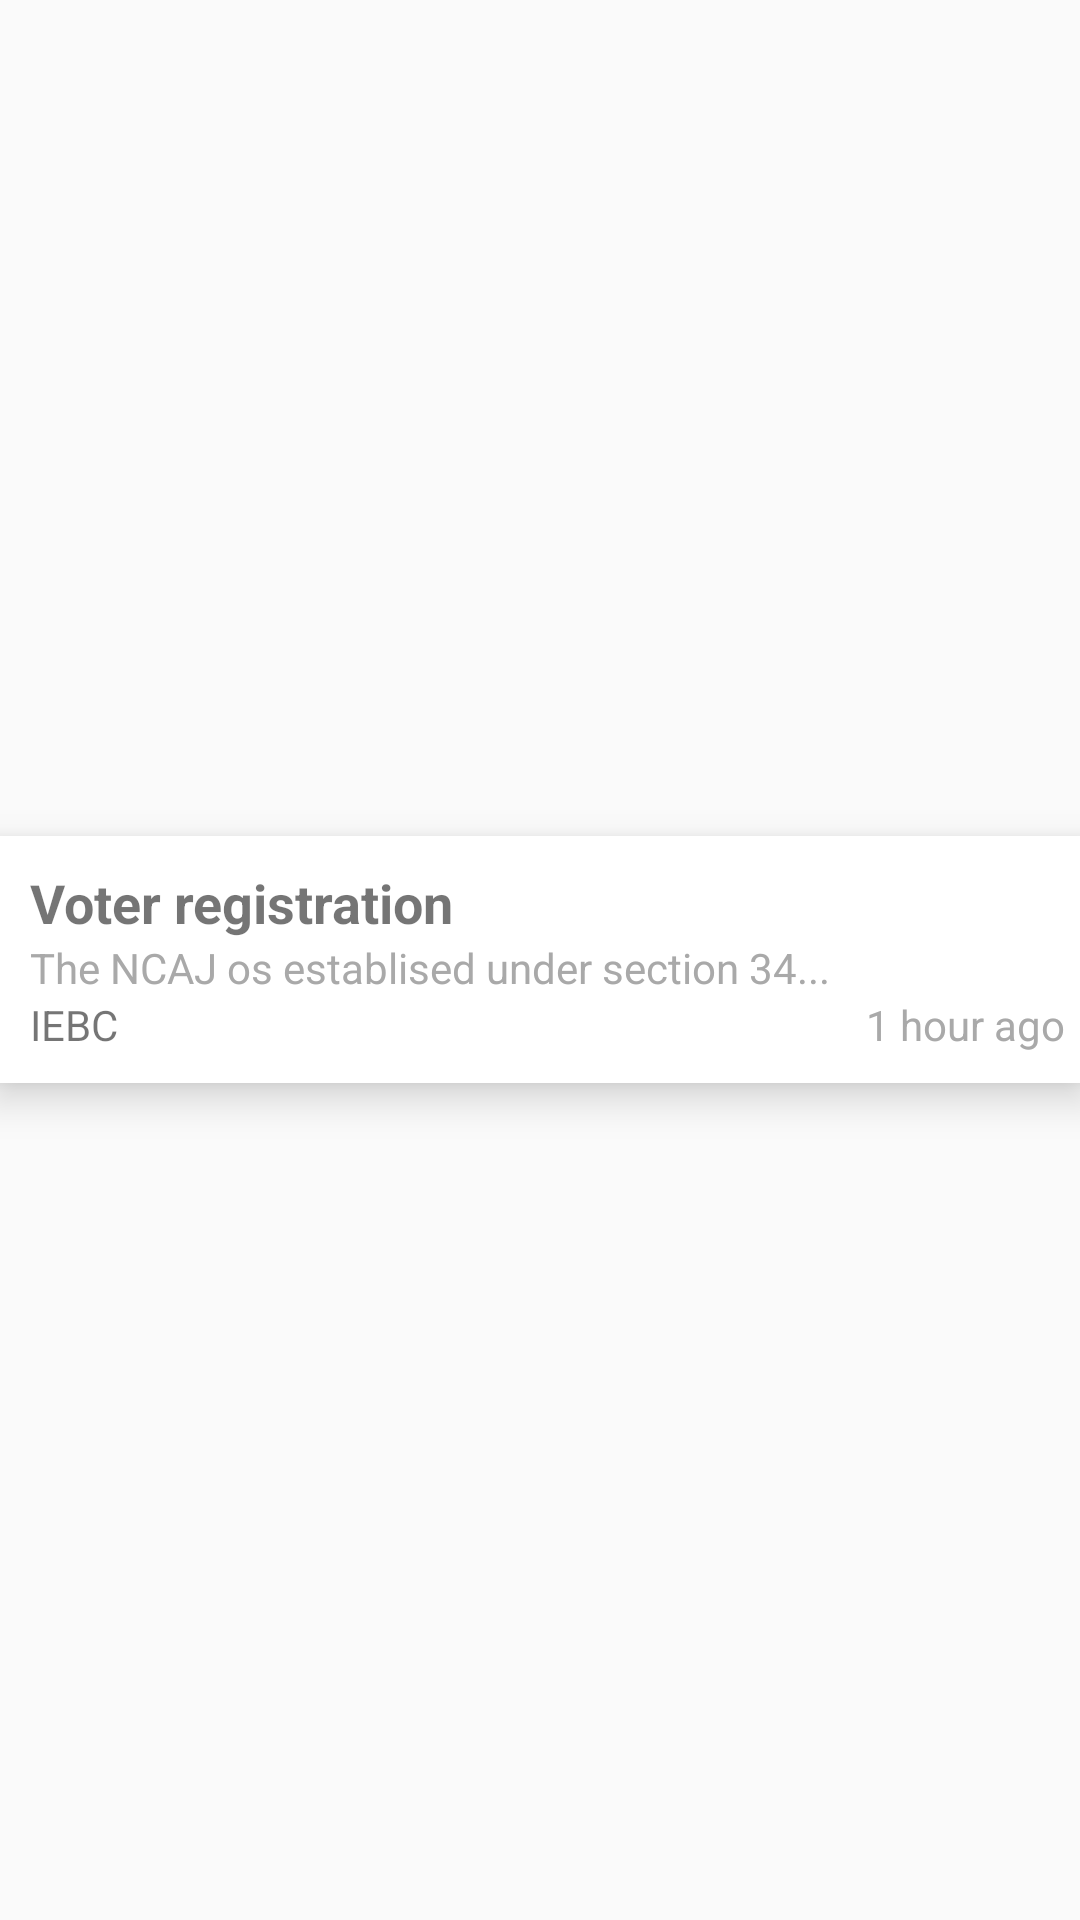

Write the Android layout XML for this screen, with the resource values it uses.
<!-- AndroidManifest.xml: application theme AppTheme.NoActionBar -->
<!-- res/layout/notification_411_row.xml -->
<?xml version="1.0" encoding="utf-8"?>

<LinearLayout xmlns:android="http://schemas.android.com/apk/res/android"
    android:layout_width="match_parent"
    android:layout_height="match_parent">

    <android.support.v7.widget.CardView
        xmlns:card_view="http://schemas.android.com/apk/res-auto"
        android:id="@+id/card_view2"
        android:layout_gravity="center"
        android:layout_width="match_parent"
        android:layout_height="wrap_content"
        card_view:cardElevation="8dp"
        card_view:cardBackgroundColor="#FFFFFF"
        card_view:cardCornerRadius="0dp">
            <LinearLayout
                android:layout_width="match_parent"
                android:layout_height="wrap_content"
                android:orientation="vertical"
                android:layout_marginTop="10dp"
                android:layout_marginLeft="10dp">
                <TextView
                    android:layout_width="match_parent"
                    android:layout_height="wrap_content"
                    android:id="@+id/Notification_Title"
                    android:textSize="18dp"
                    android:textStyle="bold"
                    android:text="Voter registration"/>
                <TextView
                    android:layout_width="match_parent"
                    android:layout_height="wrap_content"
                    android:id="@+id/Notification_Body"
                    android:textColor="#A9A9A9"
                    android:text="The NCAJ os establised under section 34..."/>
                <LinearLayout
                    android:layout_width="match_parent"
                    android:layout_height="wrap_content"
                    android:paddingBottom="10dp"
                    android:orientation="horizontal">
                    <TextView
                        android:layout_width="match_parent"
                        android:layout_height="wrap_content"
                        android:layout_weight="1"
                        android:id="@+id/Notification_From"
                        android:text="IEBC"/>
                    <TextView
                        android:layout_width="match_parent"
                        android:layout_height="wrap_content"
                        android:layout_weight="1"
                        android:textColor="#A9A9A9"
                        android:id="@+id/Notification_Duration"
                        android:gravity="right"
                        android:paddingRight="5dp"
                        android:text="1 hour ago"/>
                </LinearLayout>
            </LinearLayout>
    </android.support.v7.widget.CardView>

</LinearLayout>
<!-- resources referenced by this layout -->
<resources>
  <style name="AppTheme.NoActionBar">
          <item name="windowActionBar">false</item>
          <item name="windowNoTitle">true</item>
      </style>
</resources>
